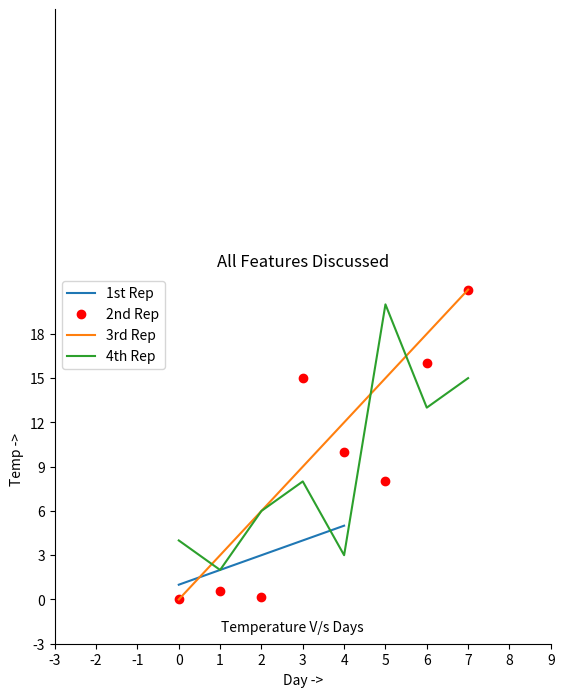

Generate this figure with matplotlib:
import matplotlib.pyplot as plt  

a = [1, 2, 3, 4, 5]  
b = [0, 0.6, 0.2, 15, 10, 8, 16, 21]  
c = [4, 2, 6, 8, 3, 20, 13, 15]  

plt.plot(a)  
plt.plot(b, "or")  
plt.plot(list(range(0, 22, 3)))  

plt.xlabel('Day ->')  
plt.ylabel('Temp ->')  
plt.plot(c, label='4th Rep')  

ax = plt.gca()  
ax.spines['right'].set_visible(False)  
ax.spines['top'].set_visible(False)  
ax.spines['left'].set_bounds(-3, 40)  

plt.xticks(list(range(-3, 10)))  
plt.yticks(list(range(-3, 20, 3)))  
ax.legend(['1st Rep', '2nd Rep', '3rd Rep', '4th Rep'])  

plt.annotate('Temperature V/s Days', xy=(1.01, -2.15))  
plt.title('All Features Discussed')  
plt.show()  